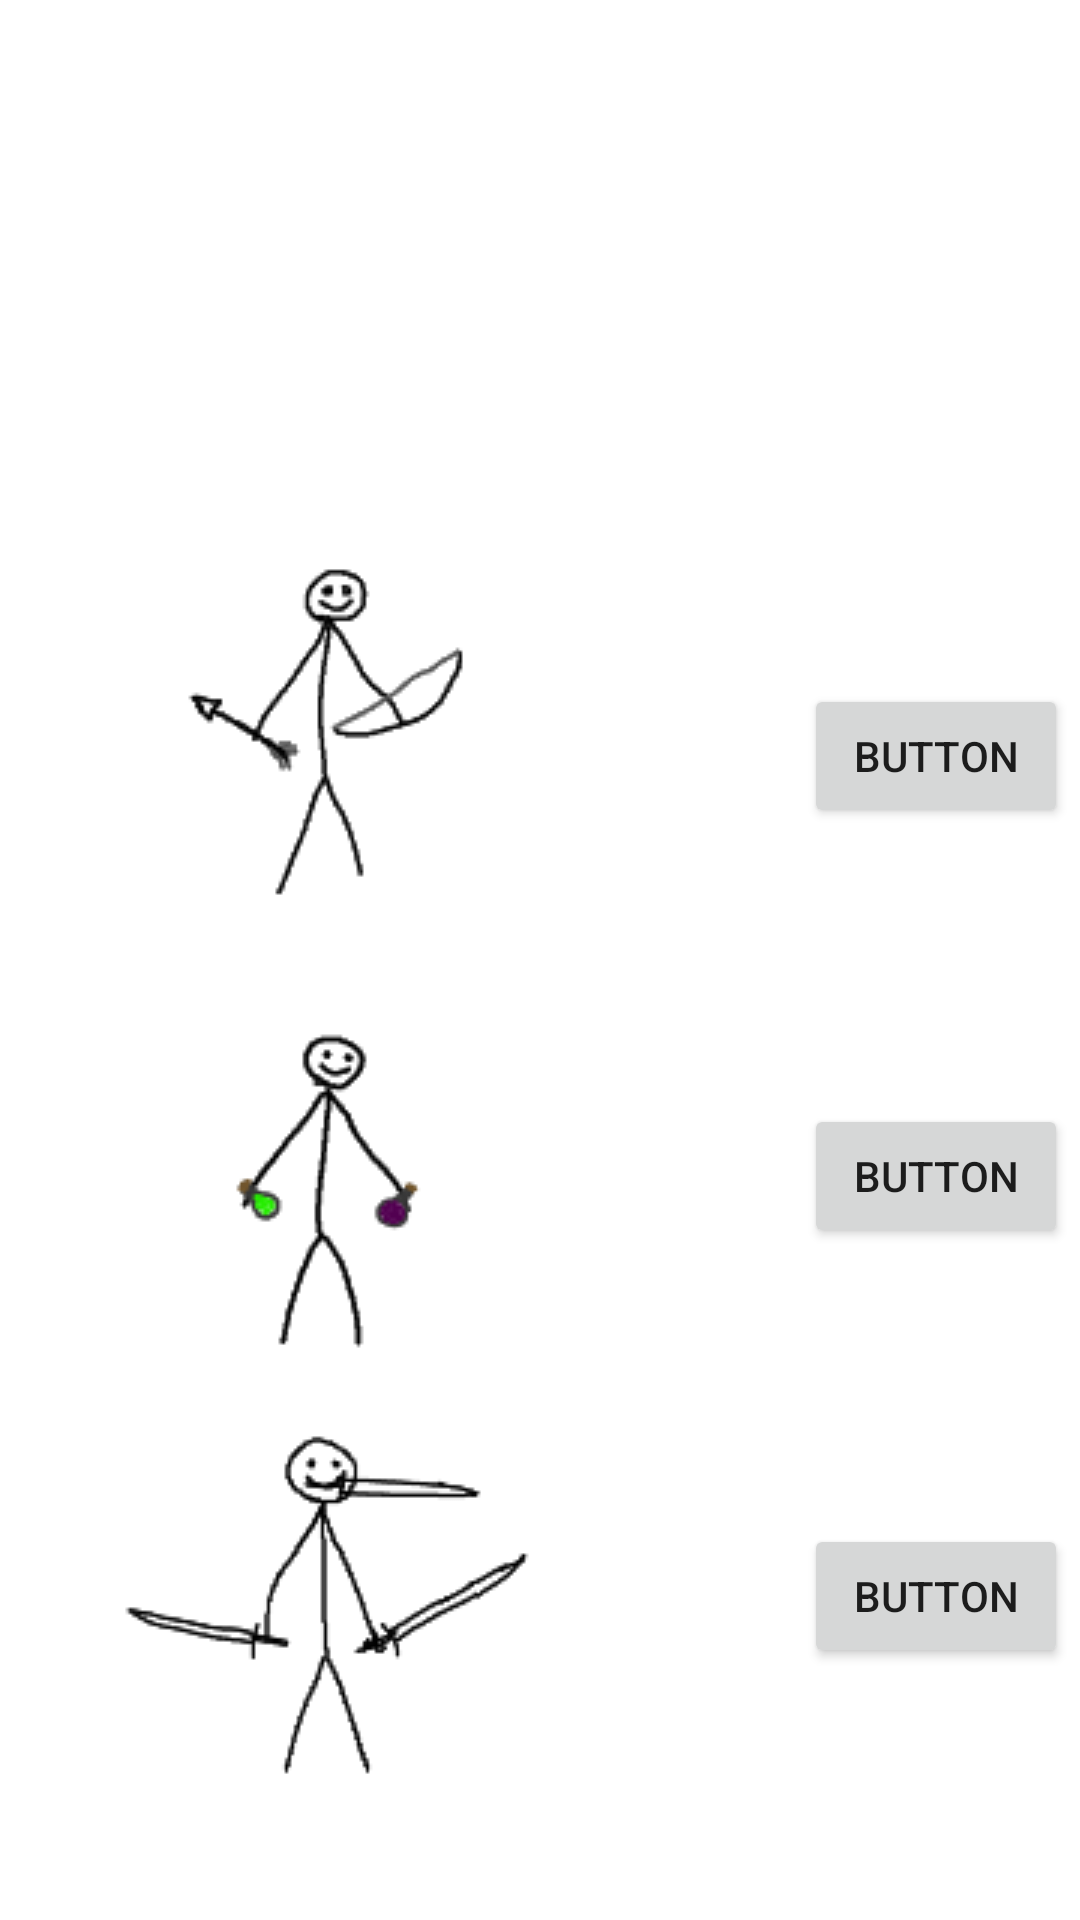

Produce the Android XML layout that renders to this screen, including the resource entries it uses.
<!-- AndroidManifest.xml: application theme Theme.Kk -->
<!-- res/layout/activity_shop_partners.xml -->
<?xml version="1.0" encoding="utf-8"?>
<androidx.constraintlayout.widget.ConstraintLayout
        xmlns:android="http://schemas.android.com/apk/res/android"
        xmlns:tools="http://schemas.android.com/tools"
        xmlns:app="http://schemas.android.com/apk/res-auto"
        android:layout_width="match_parent"
        android:layout_height="match_parent"
        tools:context=".shopPartners">
    <ImageView
            android:layout_width="160dp"
            android:layout_height="120dp" android:src="@drawable/partner1" android:id="@+id/imageView2"

            app:layout_constraintStart_toStartOf="parent" android:layout_marginStart="36dp"
            android:layout_marginBottom="28dp" app:layout_constraintBottom_toTopOf="@+id/imageView5"
    />
    <ImageView
            android:layout_width="160dp"
            android:layout_height="120dp" android:src="@drawable/partner2" android:id="@+id/imageView5"

            app:layout_constraintStart_toStartOf="parent" android:layout_marginStart="36dp"
            android:layout_marginBottom="24dp" app:layout_constraintBottom_toTopOf="@+id/imageView6"
    />
    <ImageView
            android:layout_width="160dp"
            android:layout_height="120dp" android:src="@drawable/partner3" android:id="@+id/imageView6"

            app:layout_constraintStart_toStartOf="parent" android:layout_marginStart="36dp"
            app:layout_constraintBottom_toBottomOf="parent" android:layout_marginBottom="44dp"
    />
    <Button
            android:id="@+id/buttonP1"
            android:text="Button"
            android:layout_width="wrap_content"
            android:layout_height="wrap_content"

            android:layout_marginStart="72dp" app:layout_constraintStart_toEndOf="@+id/imageView2"
            android:layout_marginBottom="92dp" app:layout_constraintBottom_toTopOf="@+id/buttonP2"/>
    <Button
            android:id="@+id/buttonP2"
            android:text="Button"
            android:layout_width="wrap_content"
            android:layout_height="wrap_content"

            android:layout_marginStart="72dp" app:layout_constraintStart_toEndOf="@+id/imageView5"
            android:layout_marginBottom="92dp" app:layout_constraintBottom_toTopOf="@+id/buttonP3"/>
    <Button
            android:id="@+id/buttonP3"
            android:text="Button"
            android:layout_width="wrap_content"
            android:layout_height="wrap_content"


            android:layout_marginStart="72dp" app:layout_constraintStart_toEndOf="@+id/imageView6"
            app:layout_constraintBottom_toBottomOf="parent" android:layout_marginBottom="84dp"/>
</androidx.constraintlayout.widget.ConstraintLayout>
<!-- resources referenced by this layout -->
<resources>
  <!-- drawable partner1: png bitmap (drawable, 4253 bytes) -->
  <!-- drawable partner2: png bitmap (drawable, 3842 bytes) -->
  <!-- drawable partner3: png bitmap (drawable, 3994 bytes) -->
  <style name="Theme.Kk" parent="Theme.MaterialComponents.DayNight.DarkActionBar">
          
          <item name="colorPrimary">@color/purple_500</item>
          <item name="colorPrimaryVariant">@color/purple_700</item>
          <item name="colorOnPrimary">@color/white</item>
          
          <item name="colorSecondary">@color/teal_200</item>
          <item name="colorSecondaryVariant">@color/teal_700</item>
          <item name="colorOnSecondary">@color/black</item>
          
          <item name="android:statusBarColor" tools:targetApi="l">?attr/colorPrimaryVariant</item>
          
      </style>
  <!-- not gathered from this repository: default colours our renderer supplied (Android Studio template values) -->
  <color name="purple_500">#FF6200EE</color>
  <color name="purple_700">#FF3700B3</color>
  <color name="teal_200">#FF03DAC5</color>
  <color name="teal_700">#FF018786</color>
  <color name="black">#FF000000</color>
  <color name="white">#FFFFFFFF</color>
</resources>
